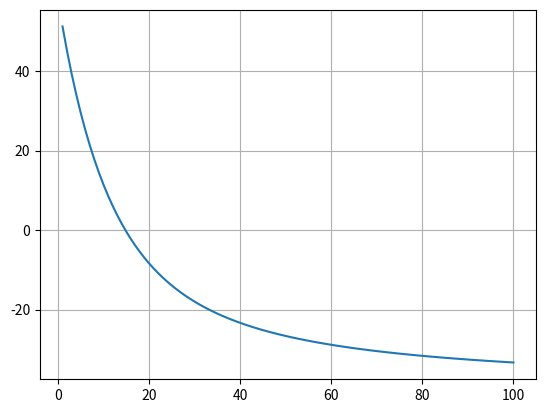

Python code for this plot:
import matplotlib.pyplot as plt
import numpy as np

def f(c):
    result = ((668.06/c) * (1 - np.exp(-0.146843*c))) - 40
    return result


c = np.linspace(1, 100, 100)
# print(c)
# result = ((668.06/c) * (1 - np.exp(-0.146843*c))) - 40
# print(f(c))
plt.plot(c, f(c), label='Find C')

plt.grid()
plt.show()